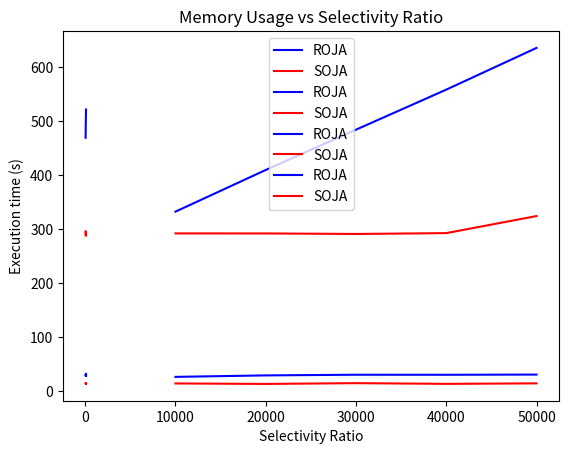

Write the Python code that produced this figure.
import matplotlib.pyplot as plt

# Memory usage data
memory_roja = [332.36, 409.43, 484.02, 558.10, 635.28]
memory_soja = [292.09, 292.03, 291.06, 292.62, 324.21]

# Elapsed time data
time_roja = [26.64, 29.37, 30.60, 30.51, 30.88]
time_soja = [14.49, 13.60, 15.02, 13.73, 14.64]

# Row count data
row_count = [10000, 20000, 30000, 40000, 50000]

# Plot Execution time vs Table (R) Size
plt.plot(row_count, time_roja, label='ROJA', color='blue')
plt.plot(row_count, time_soja, label='SOJA', color='red')
plt.xlabel('Table (R) Size (number of rows)')
plt.ylabel('Execution Time (seconds)')
plt.title('Execution Time vs Table (R) Size')
plt.legend()
plt.show()

# Plot memory usage vs Table (R) Size
plt.plot(row_count, memory_roja, label='ROJA', color='blue')
plt.plot(row_count, memory_soja, label='SOJA', color='red')
plt.xlabel('Table (R) Size (number of rows)')
plt.ylabel('Memory Usage (MB)')
plt.title('Memory Usage vs Table (R) Size')
plt.legend()
plt.show()

# Memory usage data
memory_roja = [469.00, 487.58, 498.54, 508.96, 516.69, 521.32]
memory_soja = [288.53, 296.27, 292.68, 292.97, 288.55, 288.56]

# Elapsed time data
time_roja = [29.77, 30.77, 29.49, 32.38, 32.40, 28.79]
time_soja = [14.43, 13.64, 14.26, 13.78, 13.94, 14.21]

# Selectivity ratio data
selectivity_ratio = [50, 60, 70, 80, 90, 100]


# Plot memory usage
plt.plot(selectivity_ratio, memory_roja, label='ROJA', color='blue')
plt.plot(selectivity_ratio, memory_soja, label='SOJA', color='red')
plt.xlabel('Selectivity Ratio')
plt.ylabel('Memory Usage (MB)')
plt.title('Memory Usage vs Selectivity Ratio')
plt.legend()
plt.show()

# Plot Execution time
plt.plot(selectivity_ratio, time_roja, label='ROJA', color='blue')
plt.plot(selectivity_ratio, time_soja, label='SOJA', color='red')
plt.xlabel('Selectivity Ratio')
plt.ylabel('Execution time (s)')
plt.title('Memory Usage vs Selectivity Ratio')
plt.legend()
plt.show()